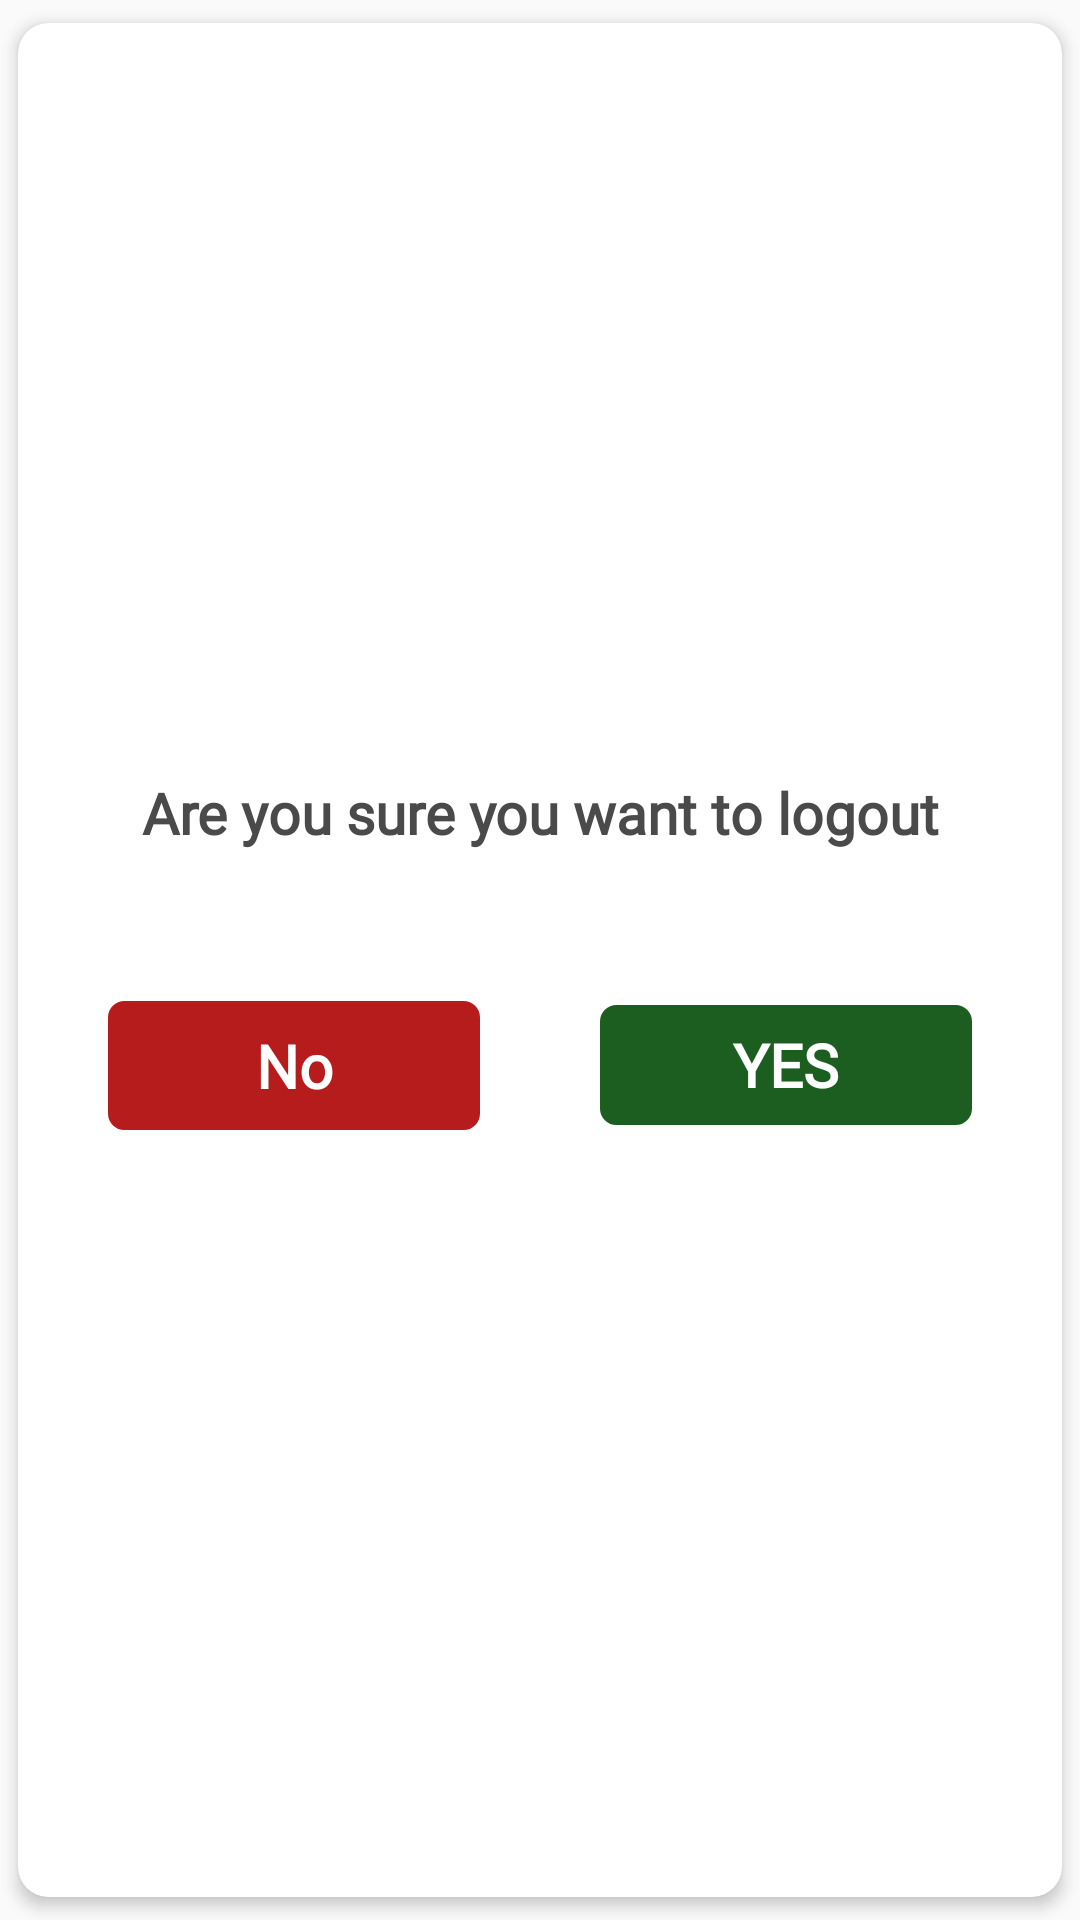

Produce the Android XML layout that renders to this screen, including the resource entries it uses.
<!-- AndroidManifest.xml: application theme AppTheme -->
<!-- res/layout/payment_dialog.xml -->
<?xml version="1.0" encoding="utf-8"?>
<androidx.cardview.widget.CardView
    xmlns:android="http://schemas.android.com/apk/res/android"
    xmlns:app="http://schemas.android.com/apk/res-auto"
    xmlns:tools="http://schemas.android.com/tools"
    android:layout_width="match_parent"
    android:layout_height="200dp"
    app:cardBackgroundColor="@android:color/white"
    app:cardCornerRadius="10dp"
    app:cardElevation="3dp"
    app:cardUseCompatPadding="true">

    <LinearLayout
        android:layout_width="match_parent"
        android:layout_height="match_parent"
        android:layout_gravity="center"
        android:gravity="center"
        android:orientation="vertical">

        <TextView
            android:id="@+id/txtTitle"
            android:layout_width="match_parent"
            android:layout_height="wrap_content"
            android:padding="10dp"
            android:layout_gravity="center"
            android:gravity="center"
            android:textColor="@color/light_black"
            android:textSize="19sp"
            android:textStyle="bold"
            android:fontFamily="@font/montserratmedium"
            android:text="Are you sure you want to logout"
            tools:ignore="HardcodedText" />

        <LinearLayout
            android:layout_width="match_parent"
            android:layout_height="wrap_content"
            android:orientation="horizontal"
            android:layout_marginTop="40dp"
            android:layout_marginLeft="10dp"
            android:layout_marginRight="10dp"
            android:layout_marginBottom="15dp">

            <TextView
                android:id="@+id/no"
                android:layout_width="match_parent"
                android:layout_height="43dp"
                android:text="No"
                android:layout_gravity="center"
                android:gravity="center"
                android:textSize="20sp"
                android:textStyle="bold"
                android:background="@drawable/updateborder"
                android:backgroundTint="@color/red_900"
                android:fontFamily="@font/montserratregular"
                android:layout_weight="1"
                android:layout_marginLeft="20dp"
                android:layout_marginRight="20dp"
                android:textColor="@color/white"
                tools:ignore="HardcodedText" />

            <TextView
                android:id="@+id/yes"
                android:layout_width="match_parent"
                android:layout_height="40dp"
                android:text="YES"
                android:layout_gravity="center"
                android:gravity="center"
                android:textSize="20sp"
                android:background="@drawable/updateborder"
                android:backgroundTint="@color/colorPrimary"
                android:fontFamily="@font/montserratregular"
                android:textStyle="bold"
                android:layout_weight="1"
                android:layout_marginLeft="20dp"
                android:layout_marginRight="20dp"
                android:textColor="@color/white"
                tools:ignore="HardcodedText" />

        </LinearLayout>


    </LinearLayout>

</androidx.cardview.widget.CardView>
<!-- resources referenced by this layout -->
<resources>
  <color name="colorPrimary">#1B5E20</color>
  <color name="light_black">#4a4a4a</color>
  <color name="red_900">#B71C1C</color>
  <color name="white">#fff</color>
  <!-- drawable updateborder (drawable) -->
  <?xml version="1.0" encoding="utf-8"?>
  <shape xmlns:android="http://schemas.android.com/apk/res/android">
      <solid android:color="@color/green_900"/>
      <stroke android:width="1dp" android:color="@color/green_900"/>
      <corners android:radius="5dp"/>
  </shape>
  <style name="AppTheme" parent="Theme.MaterialComponents.Light.NoActionBar">
          
          <item name="colorPrimary">@color/colorPrimary</item>
          <item name="colorPrimaryDark">@color/colorPrimaryDark</item>
          <item name="colorAccent">@color/colorAccent</item>
          <item name="android:windowNoTitle">true</item>
          <item name="android:windowActionBar">false</item>
          <item name="android:windowBackground">#FAFAFA</item>
          <item name="otpViewStyle">@style/OtpWidget.OtpView</item>
  
      </style>
  <color name="green_900">#1B5E20</color>
  <color name="colorPrimaryDark">#1B5E20</color>
  <color name="colorAccent">#1B5E20</color>
</resources>
